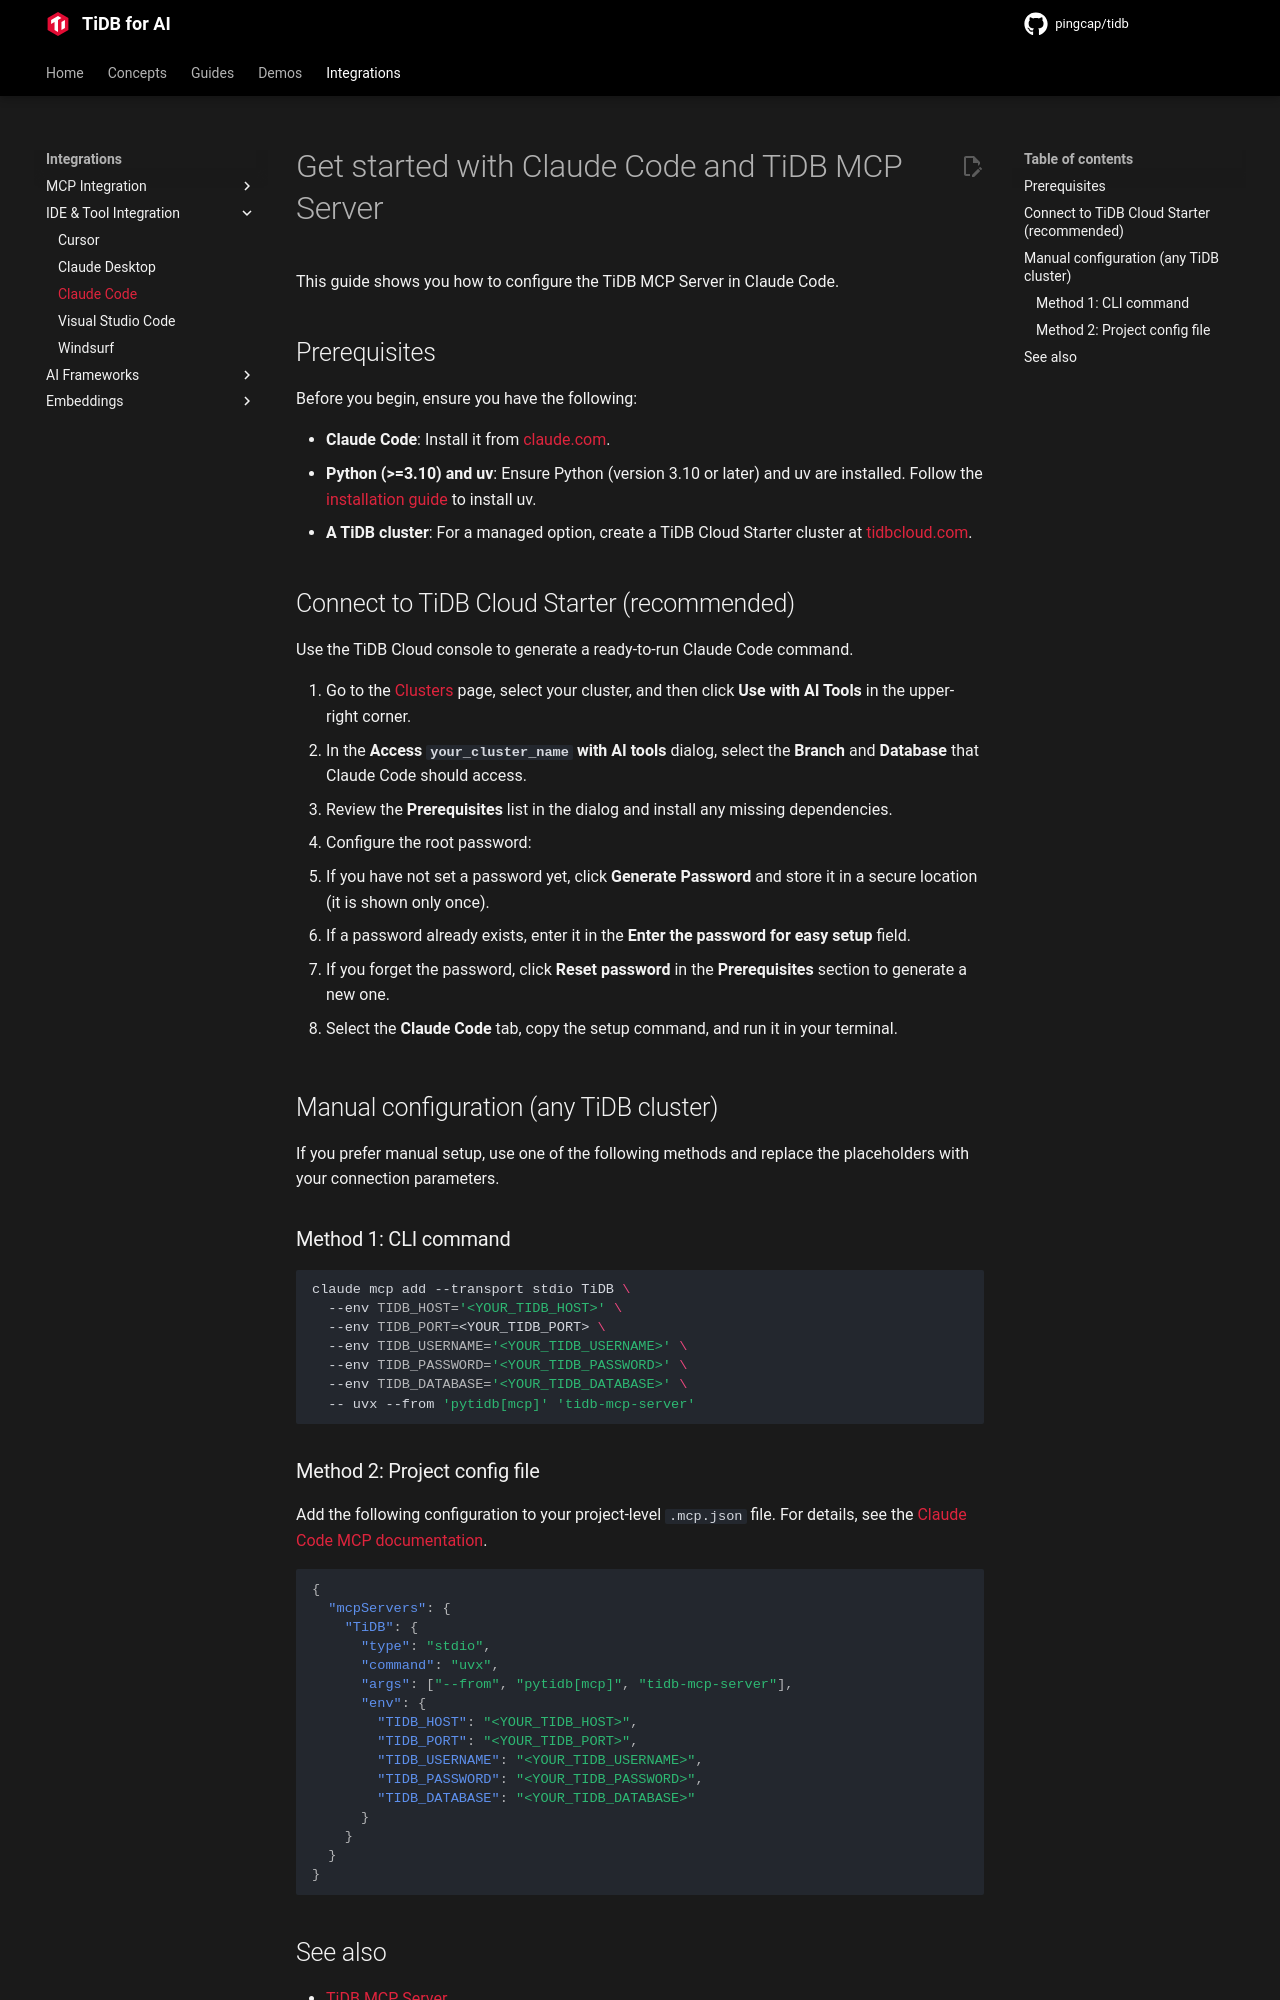

repository: pingcap/pingcap.github.io · page: ai/integrations/tidb-mcp-claude-code/index.html · generator: mkdocs

---
title: Get started with Claude Code and TiDB MCP Server
description: This guide shows you how to configure the TiDB MCP Server in Claude Code.
---

# Get started with Claude Code and TiDB MCP Server

This guide shows you how to configure the TiDB MCP Server in Claude Code.

## Prerequisites

Before you begin, ensure you have the following:

- **Claude Code**: Install it from [claude.com](https://claude.com/product/claude-code).
- **Python (>=3.10) and uv**: Ensure Python (version 3.10 or later) and uv are installed. Follow the [installation guide](https://docs.astral.sh/uv/getting-started/installation/) to install uv.
- **A TiDB cluster**: For a managed option, create a TiDB Cloud Starter cluster at [tidbcloud.com](https://tidbcloud.com/free-trial).

## Connect to TiDB Cloud Starter (recommended)

Use the TiDB Cloud console to generate a ready-to-run Claude Code command.

1. Go to the [Clusters](https://tidbcloud.com/console/clusters) page, select your cluster, and then click **Use with AI Tools** in the upper-right corner.
2. In the **Access `your_cluster_name` with AI tools** dialog, select the **Branch** and **Database** that Claude Code should access.
3. Review the **Prerequisites** list in the dialog and install any missing dependencies.
4. Configure the root password:

   - If you have not set a password yet, click **Generate Password** and store it in a secure location (it is shown only once).
   - If a password already exists, enter it in the **Enter the password for easy setup** field.
   - If you forget the password, click **Reset password** in the **Prerequisites** section to generate a new one.

5. Select the **Claude Code** tab, copy the setup command, and run it in your terminal.

## Manual configuration (any TiDB cluster)

If you prefer manual setup, use one of the following methods and replace the placeholders with your connection parameters.

### Method 1: CLI command

```bash
claude mcp add --transport stdio TiDB \
  --env TIDB_HOST='<YOUR_TIDB_HOST>' \
  --env TIDB_PORT=<YOUR_TIDB_PORT> \
  --env TIDB_USERNAME='<YOUR_TIDB_USERNAME>' \
  --env TIDB_PASSWORD='<YOUR_TIDB_PASSWORD>' \
  --env TIDB_DATABASE='<YOUR_TIDB_DATABASE>' \
  -- uvx --from 'pytidb[mcp]' 'tidb-mcp-server'
```
